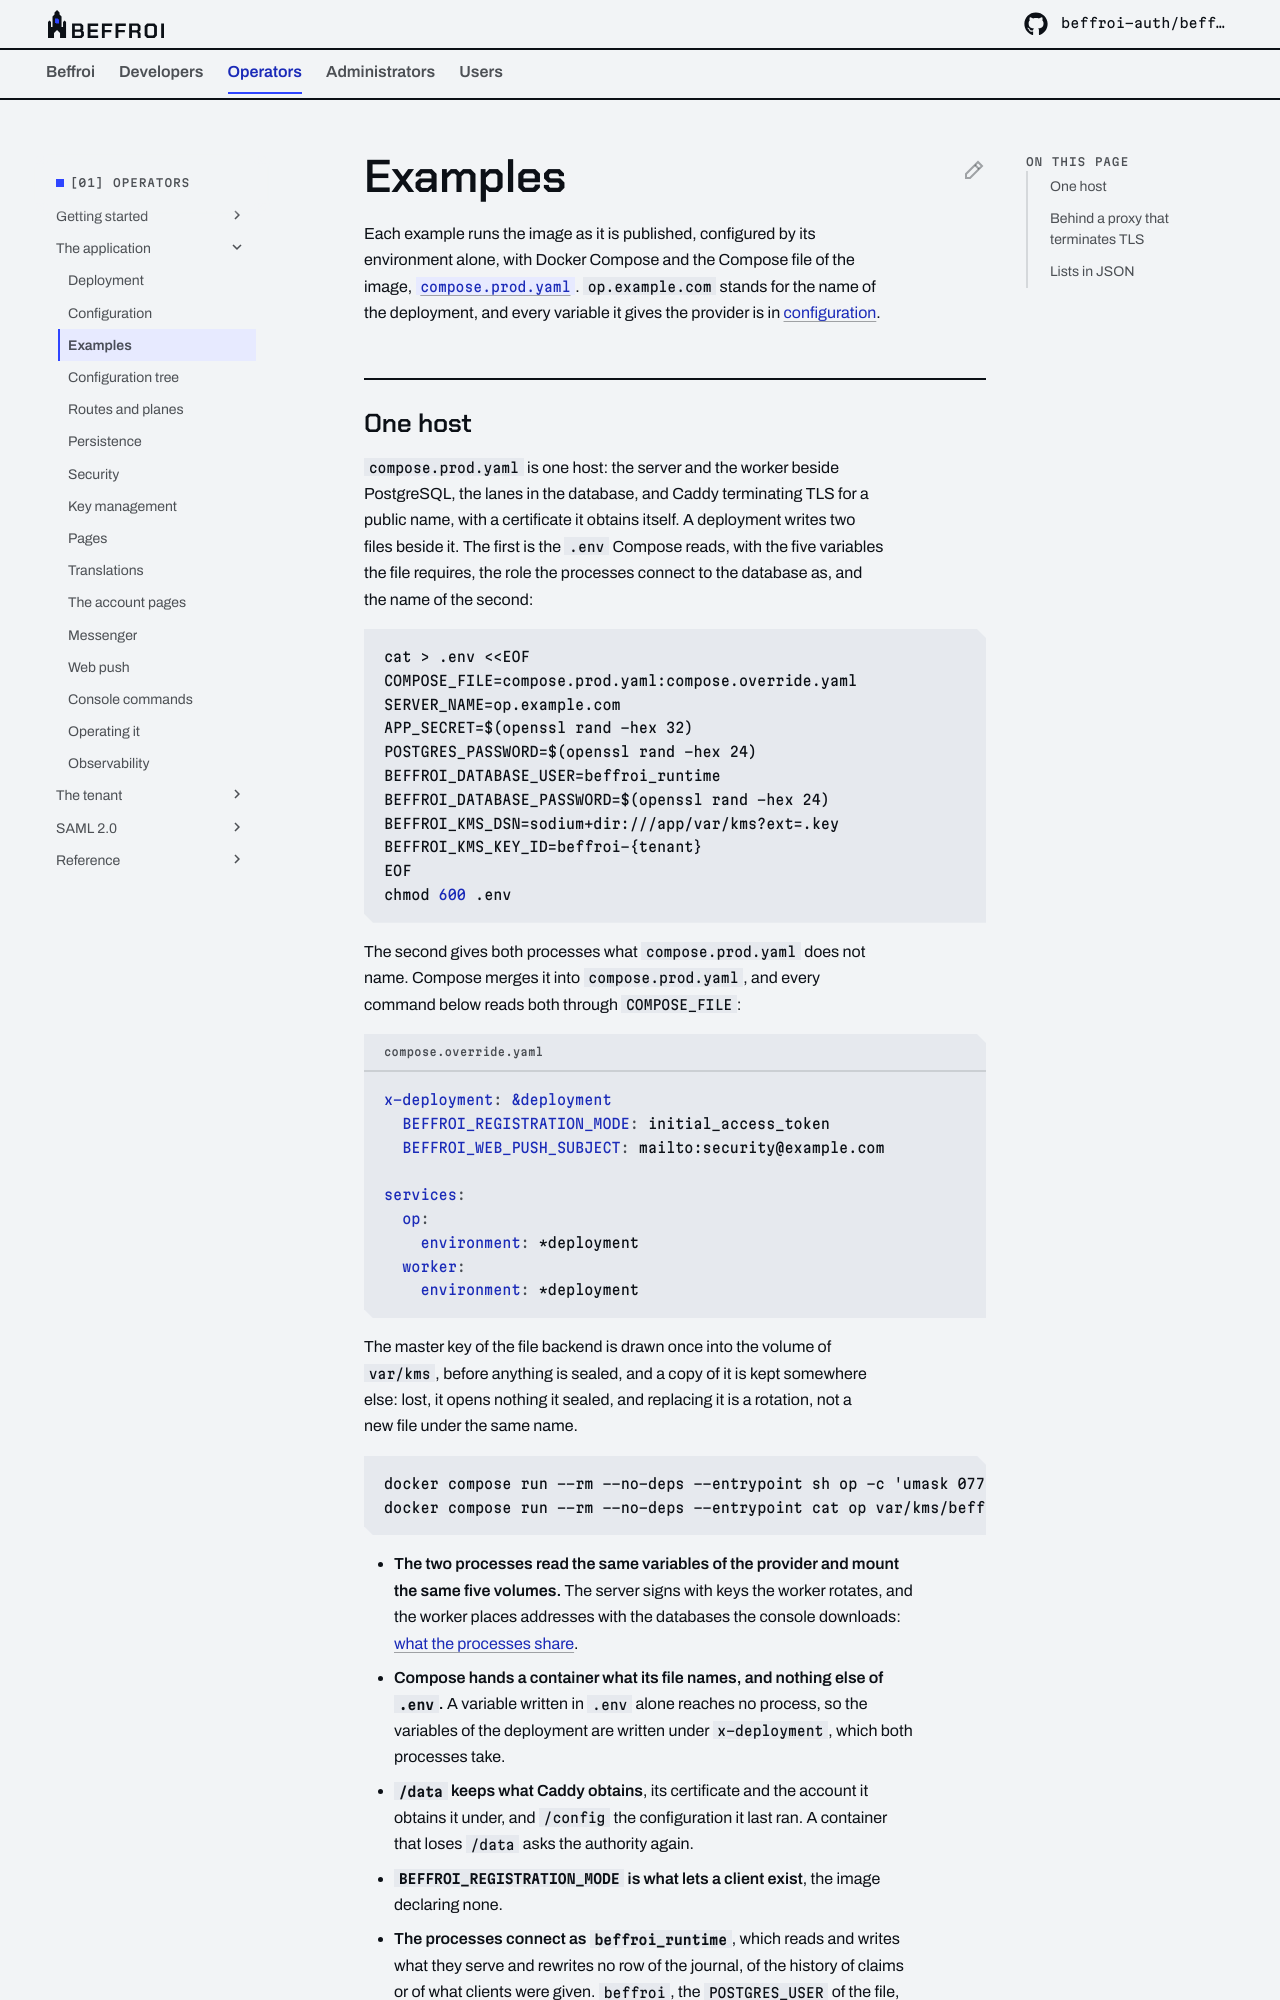

repository: beffroi-auth/docs · page: 0.2/operators/application/examples/index.html · generator: mkdocs

---
title: Examples
description: 'Whole deployments of the image written with its variables alone: one host with PostgreSQL, behind a proxy that terminates TLS, and the lists a deployment writes in JSON.'
---

# Examples

Each example runs the image as it is published, configured by its environment alone, with Docker Compose and
the Compose file of the image, [`compose.prod.yaml`](../getting-started/the-standalone-application.md#the-compose-file-of-the-image).
`op.example.com` stands for the name of the deployment, and every variable it gives the provider is in
[configuration](configuration.md).
